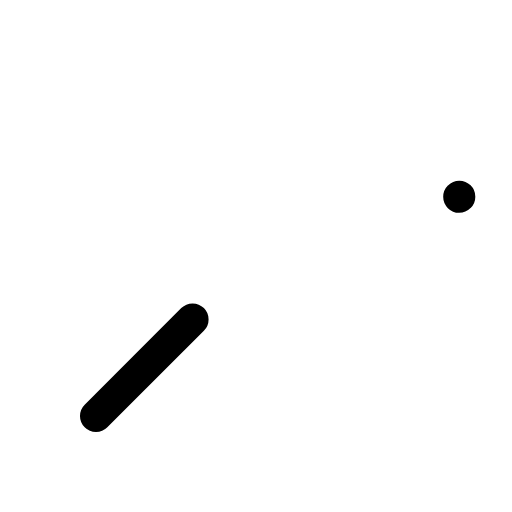
t = 0.00 s
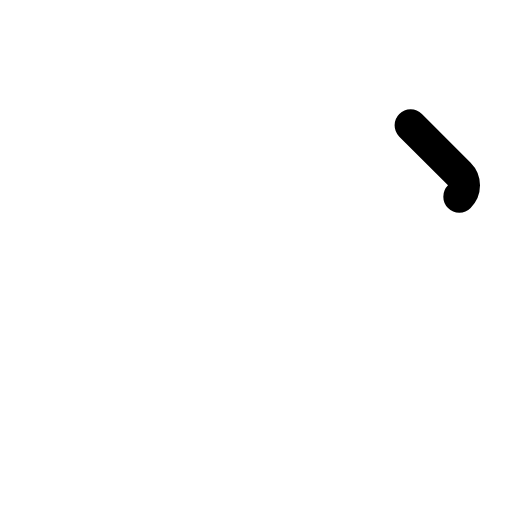
t = 0.30 s
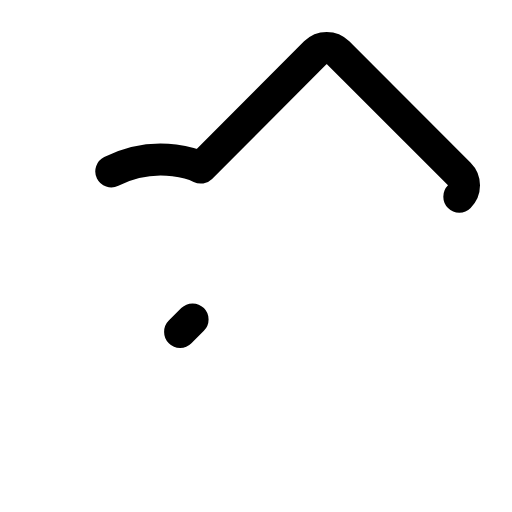
t = 0.68 s
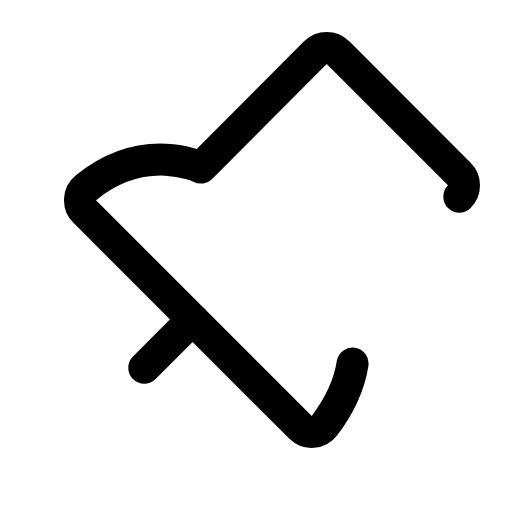
t = 1.05 s
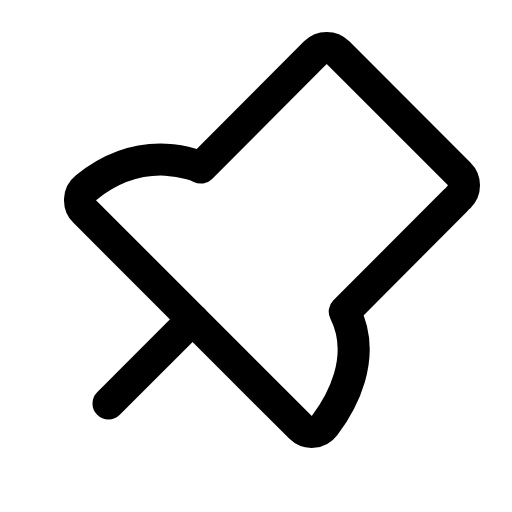
t = 1.43 s

The animated SVG that drew these frames (rendered in a browser with its animation timeline set to each time). Animation: 1 CSS @keyframes rule; one cycle of 1.80 s, repeats indefinitely.

<svg xmlns="http://www.w3.org/2000/svg" viewBox="0 0 256 256">
  <style>
    .draw-line {
      stroke-dasharray: 1;
      stroke-dashoffset: 0;
    }
    svg:hover .draw-line {
      animation: phosphor-draw-in 1.5s ease-in-out infinite;
    }
    @keyframes phosphor-draw-in {
      0%   { stroke-dashoffset: 1; }
      100% { stroke-dashoffset: 0; }
    }
  </style><rect width="256" height="256" fill="none"/><path d="M229.66,98.34a8,8,0,0,0,0-11.31L169,26.34a8,8,0,0,0-11.31,0L100.39,83.8S72.64,69.93,43,93.85a8,8,0,0,0-.65,11.91l107.9,107.89a8,8,0,0,0,12-.83c8.39-11.16,21.57-34.09,10.11-57Z" fill="none" stroke="currentColor" stroke-linecap="round" stroke-linejoin="round" stroke-width="16" class="draw-line" pathLength="1" style="animation-delay: 0s"/><line x1="96.29" y1="159.71" x2="48" y2="208" fill="none" stroke="currentColor" stroke-linecap="round" stroke-linejoin="round" stroke-width="16" class="draw-line" pathLength="1" style="animation-delay: 0.3s"/></svg>
